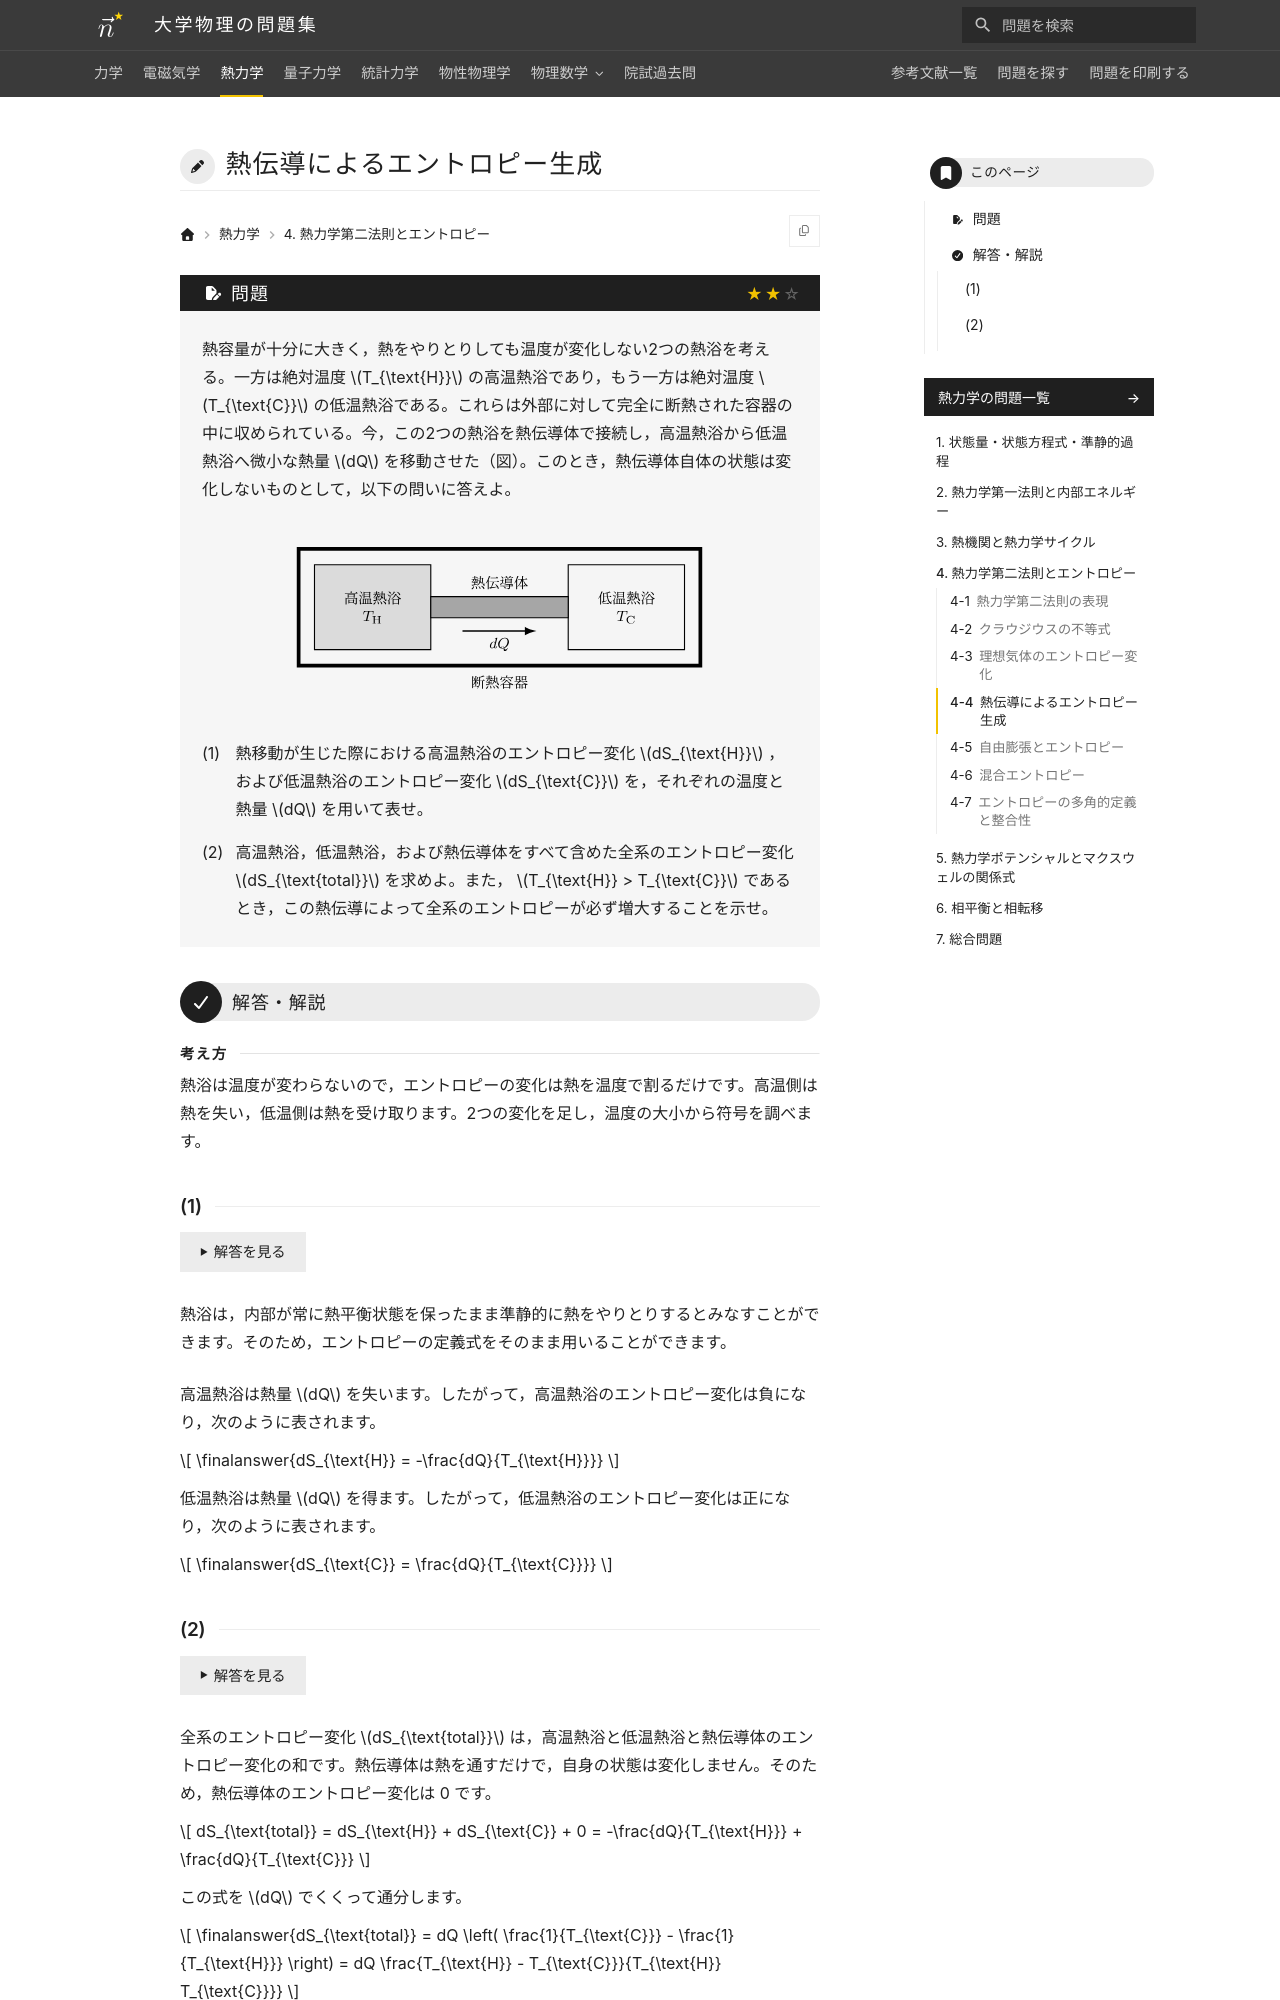

repository: Nanana-2/physics-site · page: 03thermodynamics/04/04_040/index.html · generator: mkdocs

---
tags:
  - 標準
---

# 熱伝導によるエントロピー生成

## 問題
熱容量が十分に大きく，熱をやりとりしても温度が変化しない2つの熱浴を考える。一方は絶対温度 $T_{\text{H}}$ の高温熱浴であり，もう一方は絶対温度 $T_{\text{C}}$ の低温熱浴である。これらは外部に対して完全に断熱された容器の中に収められている。今，この2つの熱浴を熱伝導体で接続し，高温熱浴から低温熱浴へ微小な熱量 $dQ$ を移動させた（図）。このとき，熱伝導体自体の状態は変化しないものとして，以下の問いに答えよ。

<figure class="problem-figure" markdown>
![問題の図](../../assets/figures/thermodynamics/04_040-p-light.svg#only-light)
![問題の図](../../assets/figures/thermodynamics/04_040-p-dark.svg#only-dark)
</figure>

(1) 熱移動が生じた際における高温熱浴のエントロピー変化 $dS_{\text{H}}$ ，および低温熱浴のエントロピー変化 $dS_{\text{C}}$ を，それぞれの温度と熱量 $dQ$ を用いて表せ。

(2) 高温熱浴，低温熱浴，および熱伝導体をすべて含めた全系のエントロピー変化 $dS_{\text{total}}$ を求めよ。また， $T_{\text{H}} > T_{\text{C}}$ であるとき，この熱伝導によって全系のエントロピーが必ず増大することを示せ。

---

## 解答・解説

<div class="approach" markdown>
熱浴は温度が変わらないので，エントロピーの変化は熱を温度で割るだけです。高温側は熱を失い，低温側は熱を受け取ります。2つの変化を足し，温度の大小から符号を調べます。
</div>
